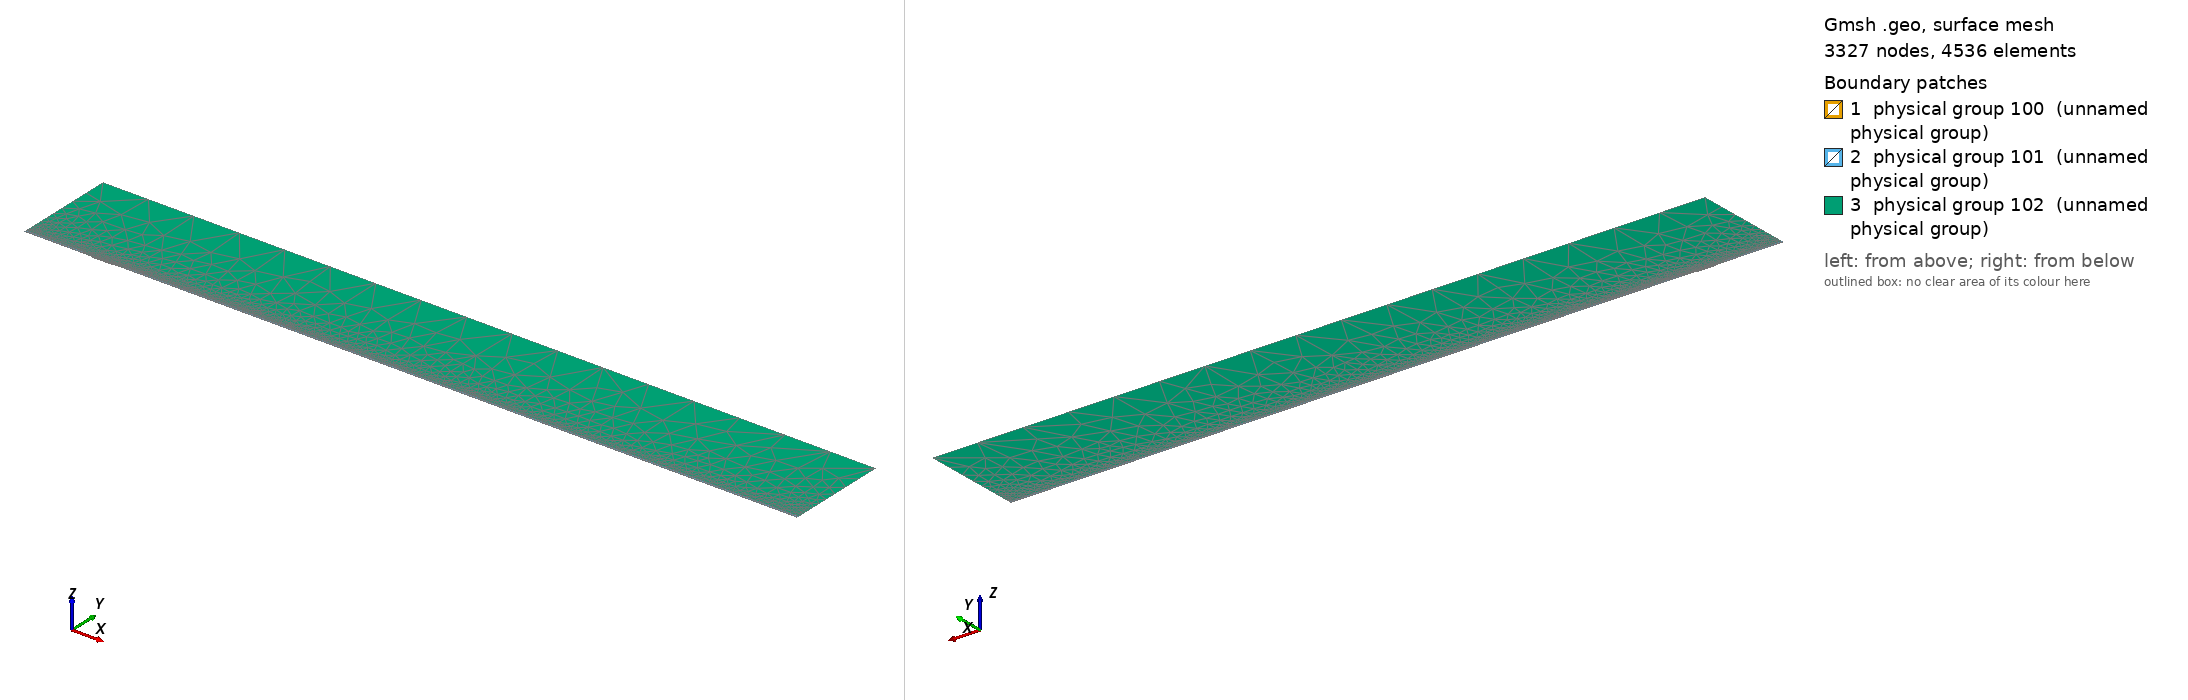

Gmsh geometry script, surface-meshed: 3327 nodes, 4536 surface elements. Boundary patches (legend numbers): 1 physical group 100 (unnamed physical group), 2 physical group 101 (unnamed physical group), 3 physical group 102 (unnamed physical group). Left view from above one corner, right view from below the opposite corner. Legend entries are the model's physical surfaces. The drawing asked Gmsh for element sizes between 1% and 20% of the model's largest extent; the script's own settings can give other sizes.

=== mesh.geo (drawn) ===
// Macro parameters
deltaStar = 1;
D = 1.5 * deltaStar; // depth of the gap 
W = 30 * deltaStar; // width of the gap
r = 16; // length of non-constant quads upstream and downstream of the gap
s = 8; // length of non-constant quads left and right inside the gap
BL = 0.25 * deltaStar; // height of the second layer of quad elements
BL_upper = 3.5 * deltaStar; // height of the third layer of quad elements
x0 = 100 * deltaStar; // x distance from inflow to gap
lengthOutflow = 1000 * deltaStar; // length after the gap
x3 = W + lengthOutflow; // last point of the domain
height = 150 * deltaStar; // height of the triangular region
triagHeightRegion_inflow = height - BL - BL_upper; // height of the triangular region

// Micro parameters
dx = 0.1; // dx of square elements near the leading and trailing edge of the gap (most resolution-demanding points in the domain)
dy = 1.25 * dx; 
size_triag_v_top = 64; // size of the elements in the upper triangular region

// All the value below are between 0 and 1. =1  means the elements are all equal in size. Avoid using values very close to 1, because we dividing by log(p) in the formula.
dy_in_v_right = 1.5; // heighest quad in the upper layer of quads, in the right part of the gap
dy_in_v_left = 1.75; // heighest quad in the upper layer of quads, in the left part of the gap

// fit (check the file scripts/fit_gmsh.py for more details)
p_in_v_left = 1.0335663036230878 - 1.0234149444433507/(W - 0.8098798097181781)^0.5991729377115732; // densitiy concentration of elements inside the gap, vertically, near the left wall.
p_in_v_right = 1.008073572191136 - 1.1471875292840257/(W - 1.2941255994826328)^0.7890392764815325; // densitiy concentration of elements inside the gap, vertically, near the right wall.
p_in_h_bottom = 0.9; // densitiy concentration of elements inside the gap, horizontally. 
p_in_h_top = 0.9; // densitiy concentration of elements inside the gap, horizontally. 

p_out_h = 0.5; // densitiy concentration of elements outside the gap, horizontally.
p_out_h_upper = 0.5; // densitiy concentration of elements outside the gap, horizontally on the upper layer of quads
p_out_v_inflow_dense = 0.8; // densitiy concentration of elements outside the gap, vertically, near the inflow and the gap
p_out_v_inflow_sparse = 0.99; // densitiy concentration of elements outside the gap, vertically, near the inflow and far from the gap
p_out_v_outflow_dense = 0.9; // densitiy concentration of elements outside the gap, vertically, near the outflow and the gap
p_out_v_outflow_sparse = 0.995; // densitiy concentration of elements outside the gap, vertically, near the outflow and far from the gap
p_triag_h_inflow = 0.8; // densitiy concentration of elements in the triangular region of the domain, horizontally.
p_triag_h_outflow = p_triag_h_inflow; // densitiy concentration of elements in the triangular region of the domain, horizontally.

enlarge_triag_inflow = 1.1; // heigher the value, larger the elements in the triangular region near the inflow
enlarge_triag_outflow = 1.1; // heigher the value, larger the elements in the triangular region near the outflow

// Automated parameters 
a_in_v_right = dx / (W / 2);
a_in_v_left = dx / (W / 2);
a_in_h_bottom = dy / (D / 2);
a_in_h_top = dx / (D / 2);
a_out_h = dx / BL;
a_out_v_inflow_dense = dx / r;
a_out_v_outflow_dense = dx / r;

// for the derivation of the formula, see file 20250123_gmshFormula.md in the docs folder
N_in_v_right = Ceil( Log (a_in_v_right / (1 - p_in_v_right + a_in_v_right * p_in_v_right)) / Log(p_in_v_right) );
N_in_v_left = Ceil( Log (a_in_v_left / (1 - p_in_v_left + a_in_v_left * p_in_v_left)) / Log(p_in_v_left) );
N_in_h_bottom = Ceil( Log (a_in_h_bottom / (1 - p_in_h_bottom + a_in_h_bottom * p_in_h_bottom)) / Log(p_in_h_bottom) );
N_in_h_top = Ceil( Log (a_in_h_top / (1 - p_in_h_top + a_in_h_top * p_in_h_top)) / Log(p_in_h_top) );
N_out_h = Ceil( Log (a_out_h / (1 - p_out_h + a_out_h * p_out_h)) / Log(p_out_h) ) + 1; // + 1 is to correct the fact that the distance is too small to properly approximate the dx length
N_out_v_inflow_dense = Ceil( Log (a_out_v_inflow_dense / (1 - p_out_v_inflow_dense + a_out_v_inflow_dense * p_out_v_inflow_dense)) / Log(p_out_v_inflow_dense) );
N_out_v_outflow_dense = Ceil( Log (a_out_v_outflow_dense / (1 - p_out_v_outflow_dense + a_out_v_outflow_dense * p_out_v_outflow_dense)) / Log(p_out_v_outflow_dense) );

p_for_a_out_v_inflow_sparse_computation = p_out_v_inflow_dense;
p_for_a_out_v_outflow_sparse_computation = (p_out_v_outflow_dense + p_out_v_outflow_dense) / 2;
a_out_v_inflow_sparse = r / (x0 - r) * (1 - p_for_a_out_v_inflow_sparse_computation) / (1 - p_for_a_out_v_inflow_sparse_computation^(N_out_v_inflow_dense + 1));
a_out_v_outflow_sparse = r / (lengthOutflow - r) * (1 - p_for_a_out_v_outflow_sparse_computation) / (1 - p_for_a_out_v_outflow_sparse_computation^(N_out_v_outflow_dense + 1));

N_out_v_inflow_sparse = Ceil( Log(a_out_v_inflow_sparse / (1 - p_out_v_inflow_sparse + a_out_v_inflow_sparse * p_out_v_inflow_sparse)) / Log(p_out_v_inflow_sparse) );
N_out_v_outflow_sparse = Ceil( Log(a_out_v_outflow_sparse / (1 - p_out_v_outflow_sparse + a_out_v_outflow_sparse * p_out_v_outflow_sparse)) / Log(p_out_v_outflow_sparse) );


// second layer of quads
a_out_h_upper = (BL) / (BL_upper) * (1 - p_out_h) / (1 - p_out_h^(N_out_h + 1));
N_out_h_upper = Ceil( Log(a_out_h_upper / (1 - p_out_h_upper + a_out_h_upper * p_out_h_upper)) / Log(p_out_h_upper) );

// ---------------------------
// for triangular region
// ---------------------------
a_triag_h_inflow = (BL_upper) / (triagHeightRegion_inflow) * (1 - p_out_h_upper) / (1 - p_out_h_upper^(N_out_h_upper + 1));
a_triag_h_outflow = a_triag_h_inflow;
N_triag_v_top = Ceil( (x3 + x0) / size_triag_v_top ); // we assume p_triag_v = 1, otherwise the formula is different
N_triag_h_inflow = Ceil( Log(a_triag_h_inflow / (1 - p_triag_h_inflow + a_triag_h_inflow * p_triag_h_inflow)) / Log(p_triag_h_inflow) );
N_triag_h_outflow = Ceil( Log(a_triag_h_outflow / (1 - p_triag_h_outflow + a_triag_h_outflow * p_triag_h_outflow)) / Log(p_triag_h_outflow) );
N_triag_h_inflow = Ceil( N_triag_h_inflow / enlarge_triag_inflow );
N_triag_h_outflow = Ceil( N_triag_h_outflow / enlarge_triag_outflow );

Point(1) = {-x0, 0, 0};
Point(2) = {0,0,0};
Point(3) = {0,-D,0};
Point(4) = {W,-D,0};
Point(5) = {W,0,0};
Point(6) = {x3,0,0};
Point(8) = {x3,height,0};
Point(7) = {x3,BL,0};
Point(9) = {-x0,height,0};
Point(10) = {-x0,BL,0};
Point(11) = {0,BL,0};
Point(12) = {W,BL,0};
Point(13) = {W/2,0,0};
Point(14) = {W/2,BL,0};
Point(15) = {0,-D/2,0};
Point(16) = {W/2,-D,0};
Point(17) = {W,-D/2,0};
Point(18) = {-r,0,0};
Point(19) = {-r,BL,0};
Point(20) = {W + r,0,0};
Point(21) = {W + r,BL,0};
Point(22) = {-x0,BL+BL_upper,0};
Point(23) = {-r,BL+BL_upper,0};
Point(24) = {W + r,BL+BL_upper,0};
Point(25) = {x3,BL+BL_upper,0};

Line(1) = {1,18};
Line(2) = {2,15};
Line(3) = {3,16};
Line(4) = {4,17};
Line(5) = {5,20};
Line(6) = {6,7};
Line(7) = {7,25};
Line(8) = {8,9};
Line(9) = {9,22};
Line(10) = {10,19};
Line(11) = {10,1};
Line(12) = {11,14};
Line(13) = {12,21};
Line(14) = {2,13};
Line(15) = {15,3};
Line(16) = {16,4};
Line(17) = {17,5};
Line(18) = {13,5};
Line(19) = {14,12};
Line(20) = {18,2};
Line(21) = {20,6};
Line(22) = {21,7};
Line(23) = {19,11};
Line(24) = {22,10};
Line(25) = {25,8};
Line(26) = {25,24};
Line(27) = {22,23};
Line(28) = {23,19};
Line(29) = {24,21};

// outer quads
Curve Loop(1) = {5, 21, 6, -22, -13, -19, -12, -23, -10, 11, 1, 20, 14, 18};
Plane Surface(1) = {1};

// inside gap
Curve Loop(2) = {2, 15, 3, 16, 4, 17, -18, -14};
Plane Surface(2) = {2};

// triangular region
Curve Loop(3) = {23, 12, 19, 13, -29, -26, 25, 8, 9, 27, 28};
Plane Surface(3) = {3};

// 3rd layer of quads
Curve Loop(4) = {-24, 27, 28,-10};
Curve Loop(5) = {-29, -26, -7, -22};

Plane Surface(4) = {4};
Plane Surface(5) = {5};


// This defines the surfaces that will be meshed with quad elements
Transfinite Surface {1} = {1, 6, 7, 10};
Transfinite Surface {2} = {3, 4, 5, 2}; // number '2' must match the number '2' of plane surface
Transfinite Surface {4} = {19, 23, 22, 10};
Transfinite Surface {5} = {7, 25, 24, 21};

Transfinite Curve {18, 16, 19} = N_in_v_right Using Progression p_in_v_right;
Transfinite Curve {-14, -3, -12} = N_in_v_left Using Progression p_in_v_left;

Transfinite Curve {15, -4} = N_in_h_bottom Using Progression p_in_h_bottom;
Transfinite Curve {-2, 17} = N_in_h_top Using Progression p_in_h_top;


Transfinite Curve {11, -6} = N_out_h Using Progression p_out_h;
Transfinite Curve {24, 28, 29, -7} = N_out_h_upper Using Progression p_out_h_upper;
Transfinite Curve {10, 1, 27} = N_out_v_inflow_sparse Using Progression p_out_v_inflow_sparse;
Transfinite Curve {20, 23} = N_out_v_inflow_dense Using Progression p_out_v_inflow_dense;
Transfinite Curve {-21, -22, 26} = N_out_v_outflow_sparse Using Progression p_out_v_outflow_sparse;
Transfinite Curve {-5, -13} = N_out_v_outflow_dense Using Progression p_out_v_outflow_dense;

Recombine Surface {1, 2, 4, 5};

// for triangluar region
Transfinite Curve {8} = N_triag_v_top Using Progression 1;
Transfinite Curve {-25} = N_triag_h_outflow Using Progression p_triag_h_outflow;
Transfinite Curve {9} = N_triag_h_inflow Using Progression p_triag_h_inflow;


// defining boundary
Physical Curve(1) = {9,24,11}; // inlet
Physical Curve(2) = {7,25,6}; // outlet
Physical Curve(3) = {8}; // top
Physical Curve(4) = {1, 20, 2, 15, 3, 16, 4, 17, 5, 21}; // wall


Physical Surface(100) = {1};
Physical Surface(101) = {2, 4, 5};
Physical Surface(102) = {3};
